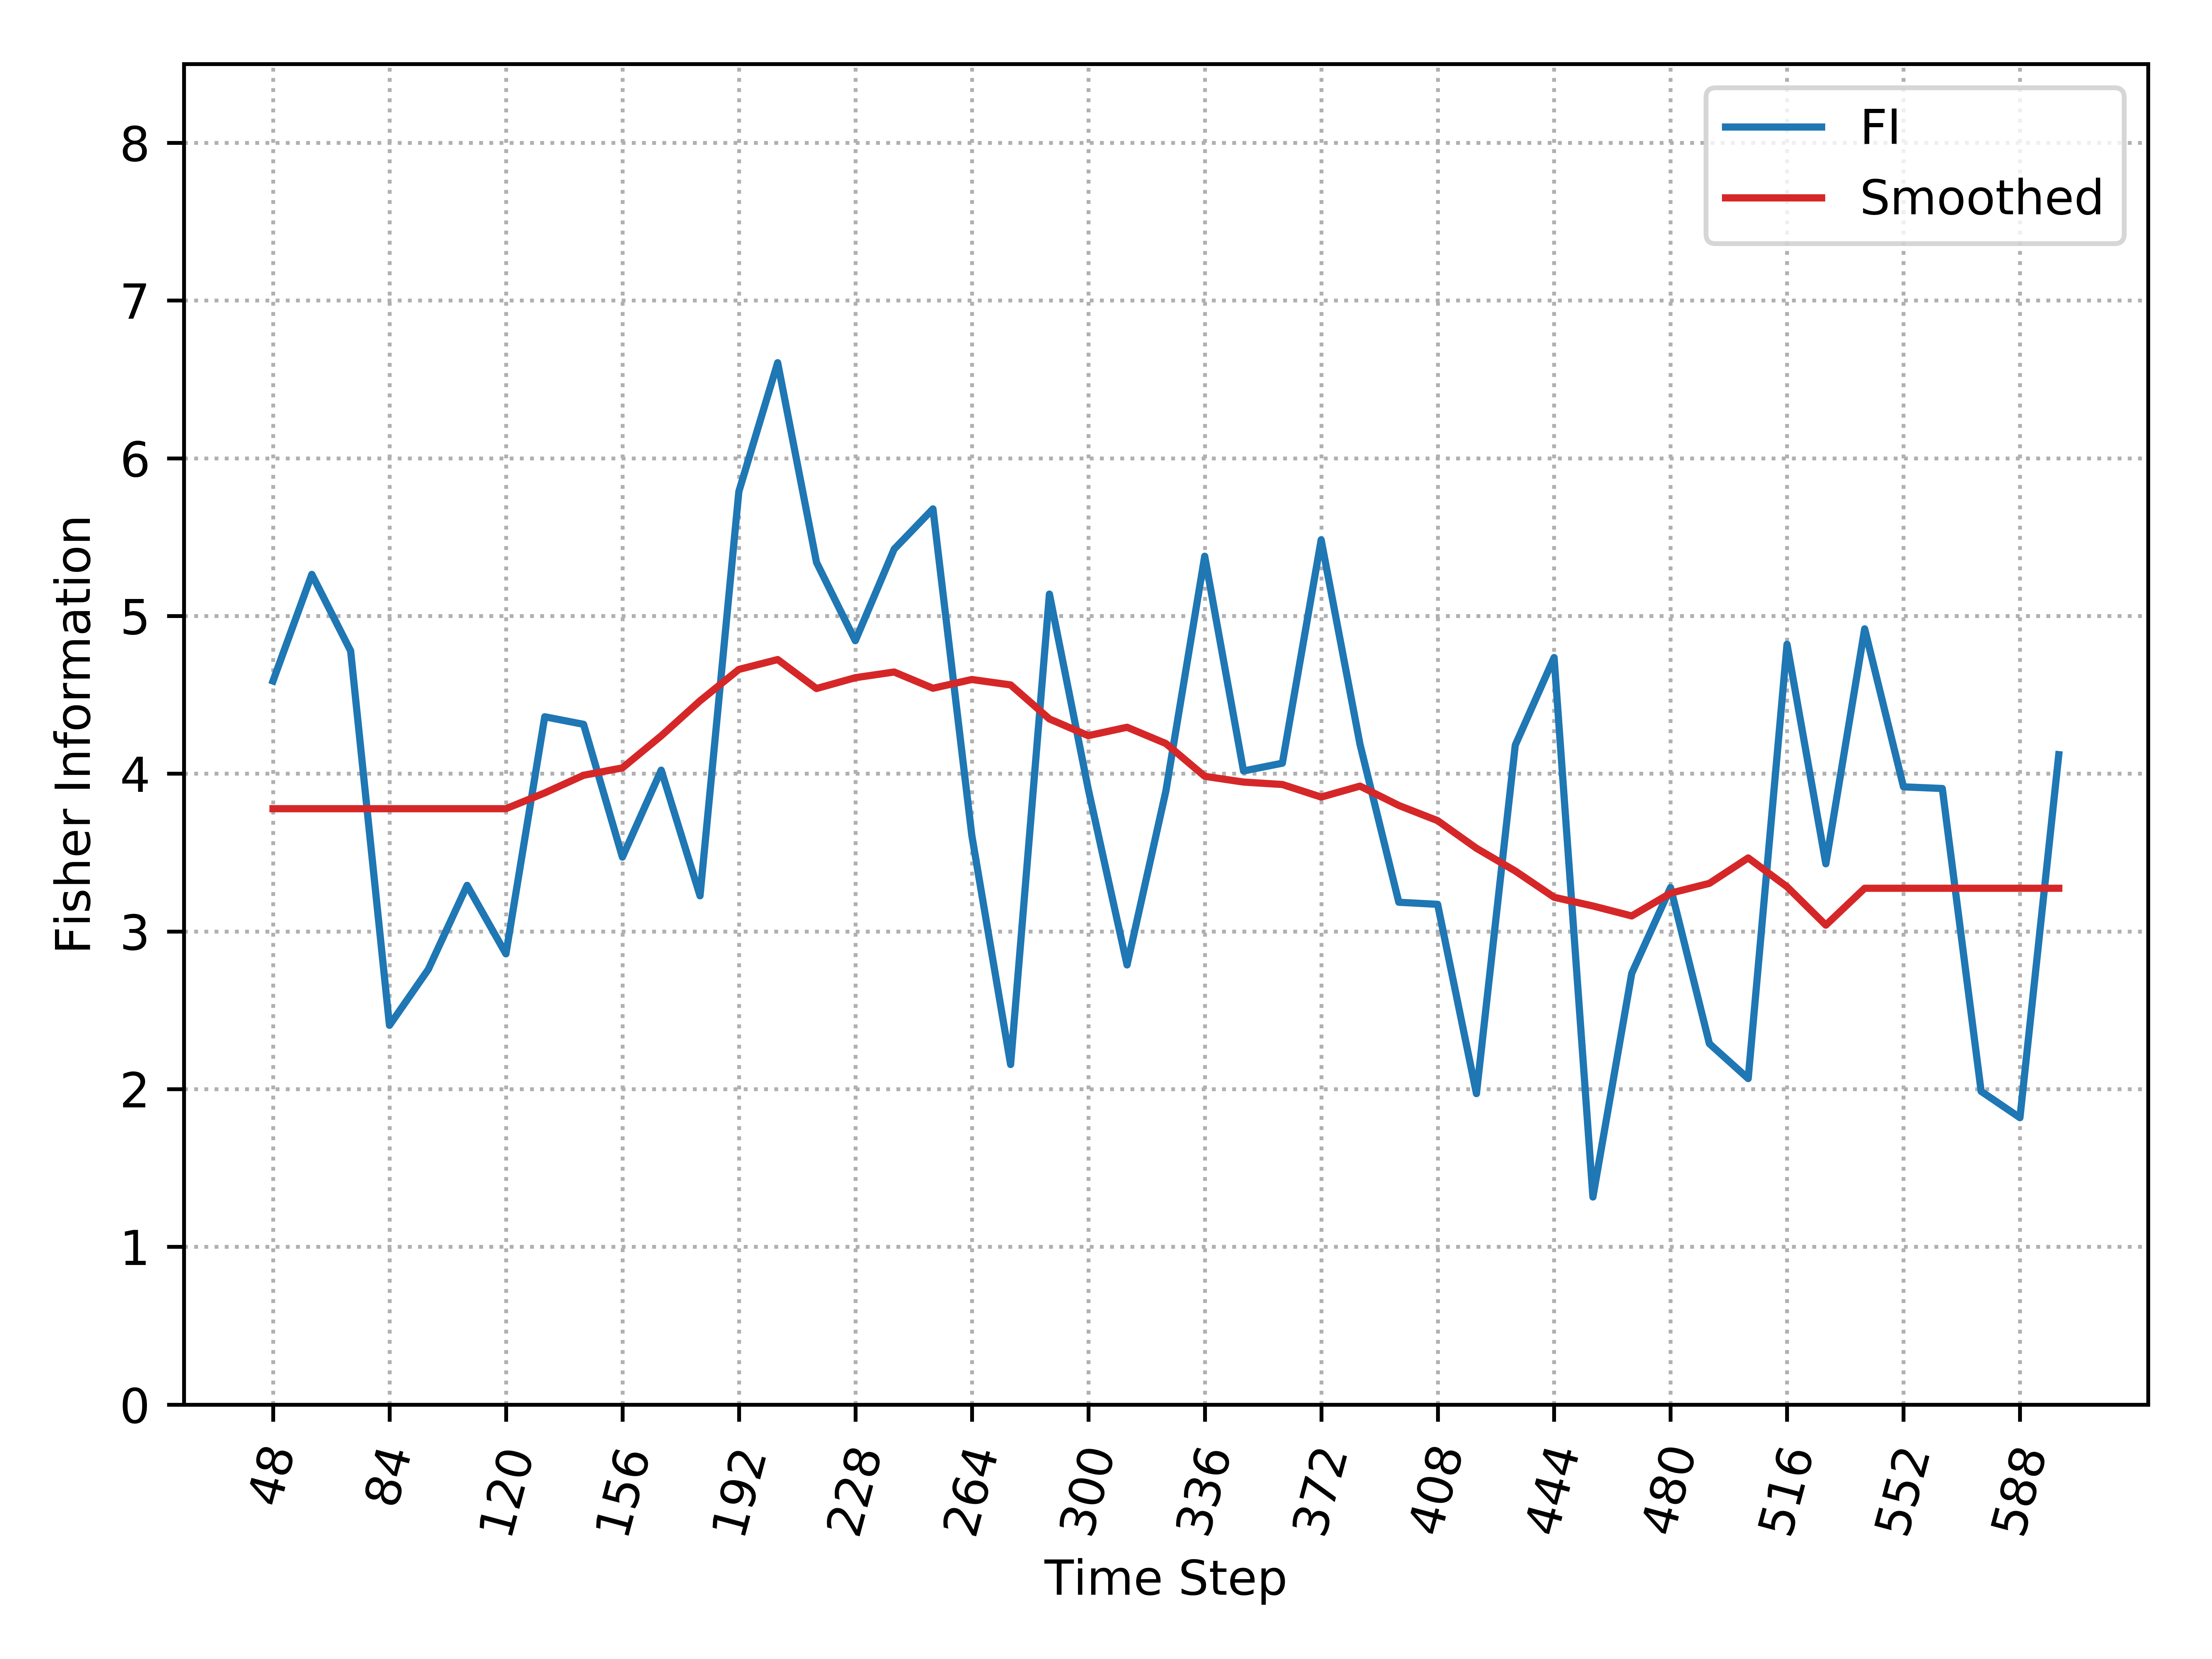

The file beside this chart, header and first rows:
, Time_Step, FI, Smooth_FI
0, 48, 4.588, 3.778
1, 60, 5.264, 3.778
2, 72, 4.779, 3.778
3, 84, 2.404, 3.778
4, 96, 2.759, 3.778
5, 108, 3.292, 3.778
6, 120, 2.858, 3.778
7, 132, 4.361, 3.878
8, 144, 4.313, 3.99
9, 156, 3.471, 4.037
10, 168, 4.022, 4.24
11, 180, 3.226, 4.462
12, 192, 5.789, 4.661
13, 204, 6.606, 4.724
14, 216, 5.34, 4.54
15, 228, 4.843, 4.609
16, 240, 5.423, 4.645
17, 252, 5.679, 4.542
18, 264, 3.61, 4.597
19, 276, 2.156, 4.563
20, 288, 5.139, 4.347
21, 300, 3.902, 4.241
22, 312, 2.787, 4.294
23, 324, 3.89, 4.191
24, 336, 5.379, 3.983
25, 348, 4.017, 3.947
26, 360, 4.066, 3.931
27, 372, 5.482, 3.852
28, 384, 4.186, 3.921
29, 396, 3.185, 3.799
30, 408, 3.172, 3.702
31, 420, 1.971, 3.527
32, 432, 4.181, 3.383
33, 444, 4.736, 3.216
34, 456, 1.316, 3.161
35, 468, 2.734, 3.098
36, 480, 3.278, 3.242
37, 492, 2.288, 3.305
38, 504, 2.067, 3.466
39, 516, 4.82, 3.283
40, 528, 3.429, 3.04
41, 540, 4.918, 3.273
42, 552, 3.917, 3.273
43, 564, 3.906, 3.273
44, 576, 1.986, 3.273
45, 588, 1.819, 3.273
46, 600, 4.121, 3.273
